The GitHub repository wds-dxh/ai-for-desk-lamp contains a labelled image folder "data" with 3 categories: down, phone, right. Examples follow, each with its label.

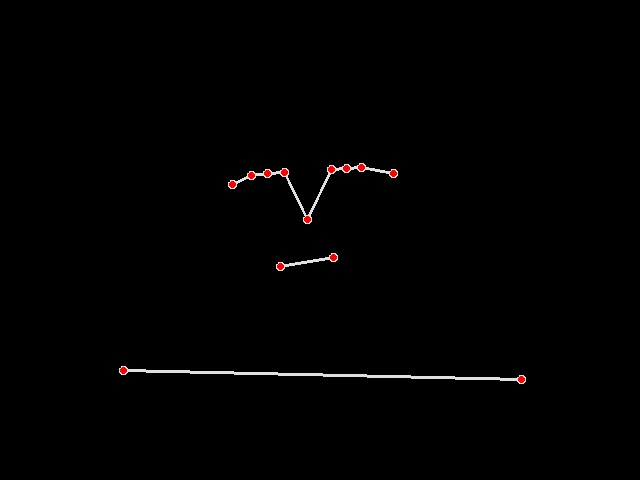
Label: right

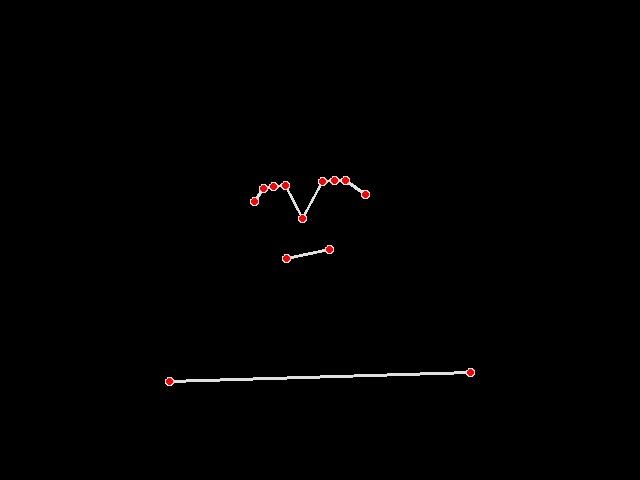
Label: right

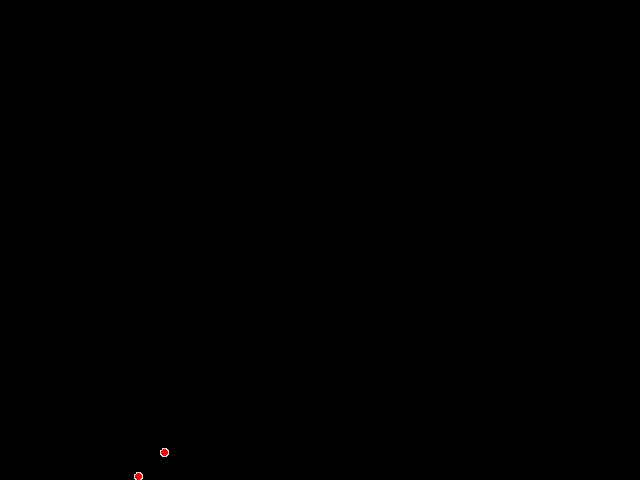
Label: phone

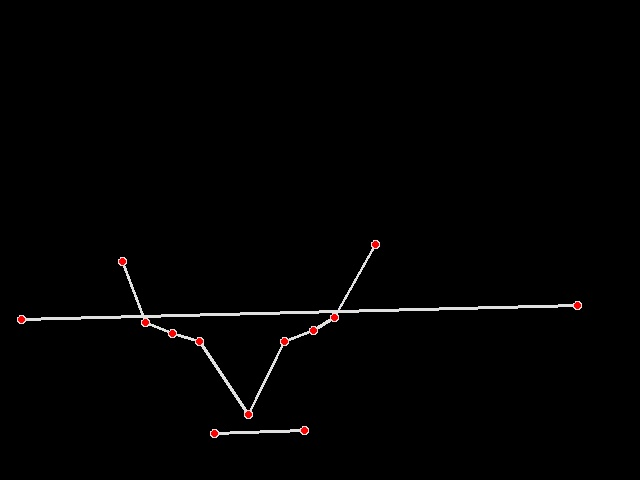
Label: down

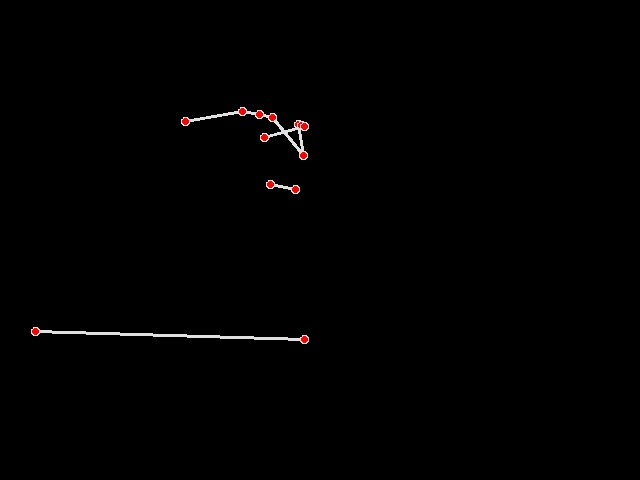
Label: phone

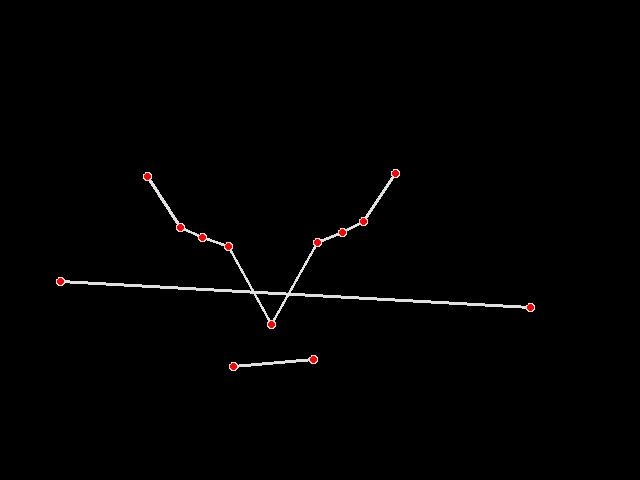
Label: down
